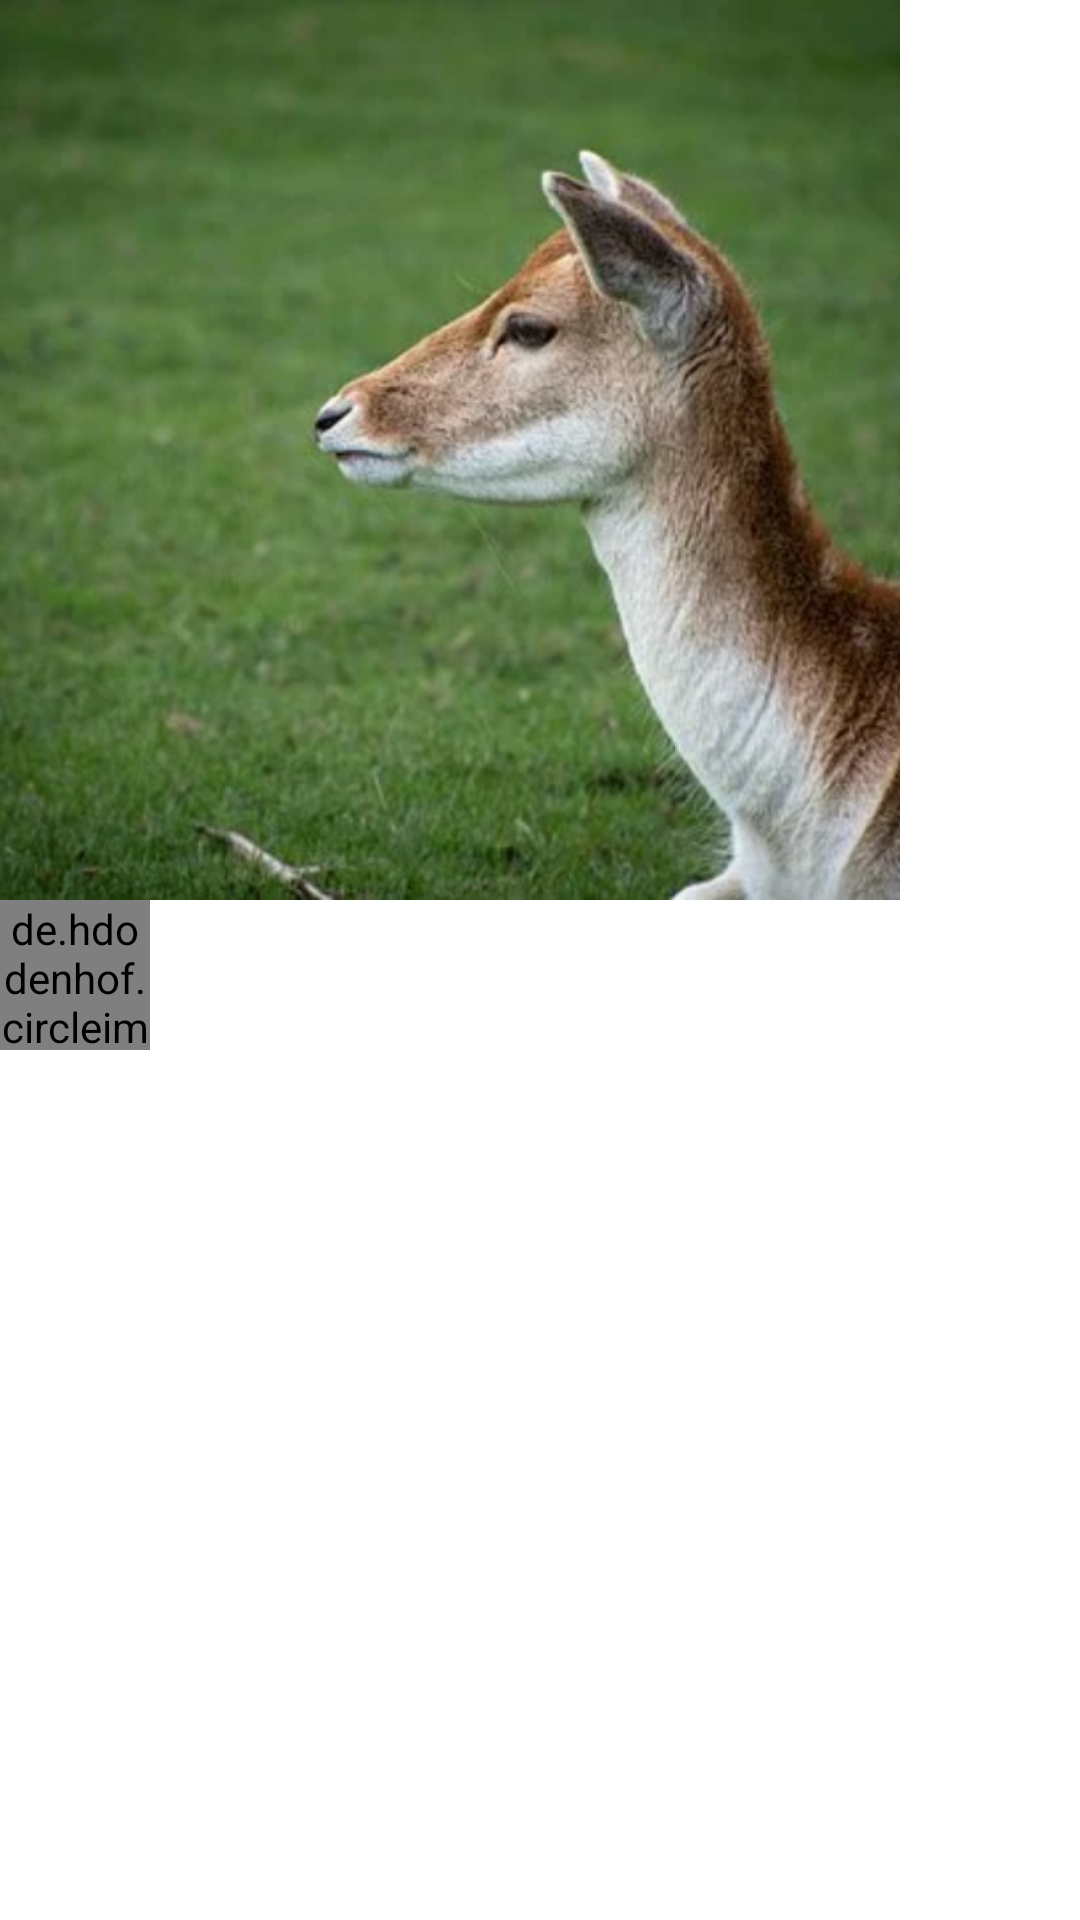

Produce the Android XML layout that renders to this screen, including the resource entries it uses.
<!-- AndroidManifest.xml: application theme Theme.FirstMyApp -->
<!-- res/layout/image_view_01.xml -->
<?xml version="1.0" encoding="utf-8"?>
<LinearLayout xmlns:android="http://schemas.android.com/apk/res/android"
    xmlns:app="http://schemas.android.com/apk/res-auto"
    android:orientation="vertical"
    android:layout_width="match_parent"
    android:layout_height="match_parent">

    <ImageView
        android:layout_width="300dp"
        android:layout_height="300dp"
        android:scaleType="centerCrop"
        android:src="@drawable/image1"
        android:background="@color/purple_200"/>

    <de.hdodenhof.circleimageview.CircleImageView
        android:layout_width="50dp"
        android:layout_height="50dp"
        app:civ_border_width="2dp"
        android:src="@drawable/image2"/>

</LinearLayout>
<!-- resources referenced by this layout -->
<resources>
  <!-- drawable image1: png bitmap (drawable, 30894 bytes) -->
  <style name="Theme.FirstMyApp" parent="Theme.MaterialComponents.DayNight.DarkActionBar">
          
          <item name="colorPrimary">@color/purple_500</item>
          <item name="colorPrimaryVariant">@color/purple_700</item>
          <item name="colorOnPrimary">@color/white</item>
          
          <item name="colorSecondary">@color/teal_200</item>
          <item name="colorSecondaryVariant">@color/teal_700</item>
          <item name="colorOnSecondary">@color/black</item>
          
          <item name="android:statusBarColor" tools:targetApi="l">?attr/colorPrimaryVariant</item>
          
      </style>
  <!-- not gathered from this repository: default colours our renderer supplied (Android Studio template values) -->
  <color name="purple_200">#FFBB86FC</color>
  <color name="purple_500">#FF6200EE</color>
  <color name="purple_700">#FF3700B3</color>
  <color name="teal_200">#FF03DAC5</color>
  <color name="teal_700">#FF018786</color>
  <color name="black">#FF000000</color>
  <color name="white">#FFFFFFFF</color>
</resources>
